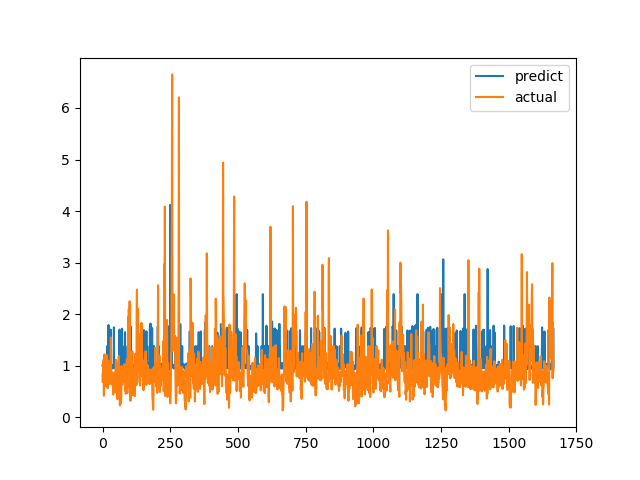

The table this chart was drawn from, first rows:
predict, actual
1.004, 0.6915
0.9809, 0.8558
0.9825, 0.7094
0.9916, 1.015
0.9915, 1.116
0.9534, 0.4183
0.9376, 1.002
0.9647, 1.219
0.9671, 1.143
0.9829, 0.6528
0.9527, 0.6747
0.9798, 0.601
1.027, 0.6695
1.033, 0.6538
0.9758, 0.7814
0.966, 1.206
0.9554, 0.8469
1.379, 0.8286
0.9934, 0.6482
0.9516, 0.5624
0.9398, 0.7183
0.9826, 1.1
1.788, 0.9542
0.9668, 0.729
0.9702, 0.6694
0.9889, 0.8631
0.9695, 0.6465
0.9525, 0.8223
1.64, 0.9236
0.9809, 0.8301
1.699, 1.067
0.9415, 1.546
0.9532, 0.6827
0.9731, 0.6386
0.9742, 0.6464
0.9757, 0.6881
0.9923, 0.7274
0.9462, 0.65
1.002, 0.8694
0.994, 0.4409
1.016, 0.4519
0.9715, 0.7575
1.744, 0.4952
0.9859, 0.6851
0.9638, 0.7244
0.9691, 0.8654
0.9446, 0.74
0.9971, 0.8071
0.9879, 0.8204
0.9487, 1.114
1.036, 1.109
0.9884, 0.4751
0.9596, 1.039
0.9488, 0.9458
1.041, 0.7878
1.005, 0.3505
1.014, 0.9368
0.9518, 0.9868
0.9689, 0.647
0.9223, 1.03
... 1,606 more rows
